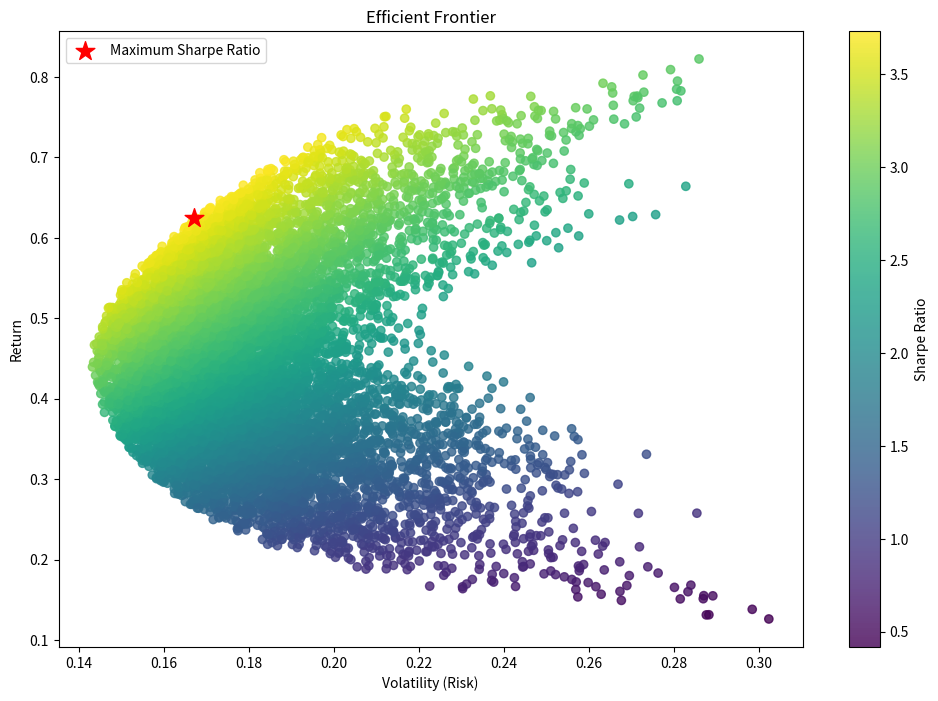

Generate this figure with matplotlib:
import numpy as np
import pandas as pd
import matplotlib.pyplot as plt
import seaborn as sns

from scipy.stats import norm

# Generate simulated historical returns for 5 assets
np.random.seed(42)  # For reproducibility

assets = ['Stock A', 'Stock B', 'Bond A', 'Bond B', 'Real Estate']
returns = np.random.normal(loc=0.001, scale=0.02, size=(252, len(assets)))  # Simulated daily returns for 1 year

# Create DataFrame
portfolio_returns = pd.DataFrame(returns, columns=assets)

# Number of simulation runs
num_simulations = 10000
num_assets = len(assets)

# Simulated portfolio weights
weights = np.random.dirichlet(np.ones(num_assets), size=num_simulations)

# Expected returns and covariance matrix
mean_daily_returns = portfolio_returns.mean()
cov_matrix = portfolio_returns.cov()

# Portfolio simulations
port_returns = []
port_volatility = []
sharpe_ratios = []

for w in weights:
    annualized_return = np.sum(mean_daily_returns * w) * 252  # Assuming 252 trading days
    annualized_volatility = np.sqrt(np.dot(w.T, np.dot(cov_matrix, w))) * np.sqrt(252)
    sharpe_ratio = annualized_return / annualized_volatility

    port_returns.append(annualized_return)
    port_volatility.append(annualized_volatility)
    sharpe_ratios.append(sharpe_ratio)

# Create a DataFrame for the results
simulation_results = pd.DataFrame({
    'Return': port_returns,
    'Volatility': port_volatility,
    'Sharpe Ratio': sharpe_ratios
})

# Identify the portfolio with the maximum Sharpe Ratio
max_sharpe_idx = simulation_results['Sharpe Ratio'].idxmax()
optimal_portfolio = weights[max_sharpe_idx]

print(f"Optimal Portfolio Weights: {dict(zip(assets, optimal_portfolio))}")

# Efficient Frontier Plot
plt.figure(figsize=(12, 8))
plt.scatter(simulation_results['Volatility'], simulation_results['Return'], c=simulation_results['Sharpe Ratio'], cmap='viridis', alpha=0.8)
plt.colorbar(label='Sharpe Ratio')
plt.scatter(simulation_results.loc[max_sharpe_idx, 'Volatility'], simulation_results.loc[max_sharpe_idx, 'Return'], color='red', marker='*', s=200, label='Maximum Sharpe Ratio')
plt.title('Efficient Frontier')
plt.xlabel('Volatility (Risk)')
plt.ylabel('Return')
plt.legend()
plt.show()

# Save simulation results to a CSV
simulation_results.to_csv('portfolio_simulation_results.csv', index=False)

# Save optimal portfolio weights
optimal_weights_df = pd.DataFrame({
    'Asset': assets,
    'Weight': optimal_portfolio
})
optimal_weights_df.to_csv('optimal_portfolio_weights.csv', index=False)
